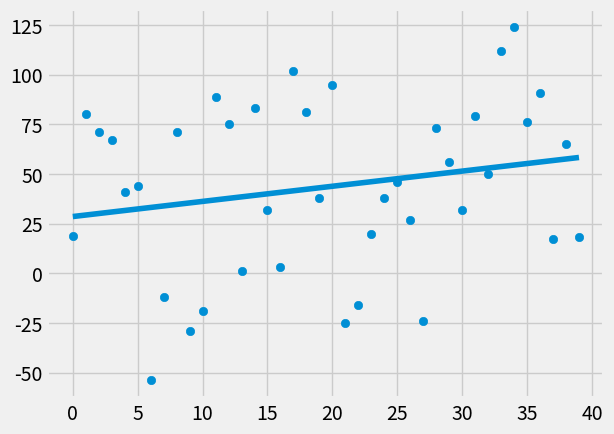

Write the Python code that produced this figure.
import math
from statistics import mean
import numpy as np
import matplotlib.pyplot as plt
from matplotlib import style
import random

style.use('fivethirtyeight')

#xs = np.array([1,2,3,4,5,6], dtype=np.float64)
#ys = np.array([5,4,6,5,6,7], dtype=np.float64)


def create_dataset(n, varaince, step=2, correlation=False):
    val = 1
    ys = []
    for i in range(n):
        y = val+random.randrange(-varaince, varaince)
        ys.append(y)
        if correlation and correlation == 'pos':
            val+=step
        elif correlation and correlation == 'neg':
            val -= step

    xs = [i for i in range(len(ys))]


    return np.array(xs, dtype = np.float64), np.array(ys, dtype=np.float64)


def best_fit_slope(xs, ys):
    m = (mean(xs) * mean(ys) - mean(xs*ys)) / ((mean(xs))**2 - mean(xs**2))
    b = mean(ys)- m*mean(xs)
    return m, b


def squared_error(ys_orig, ys_reg):
    return sum((ys_reg-ys_orig)**2)


def coeff_of_determination(ys_orig, ys_reg):
    y_mean_reg = [mean(ys_orig) for y in ys_orig]
    squarred_error_reg = squared_error(ys_orig, ys_reg)
    squarred_error_y_mean = squared_error(ys_orig, y_mean_reg)
    return 1-(squarred_error_reg/squarred_error_y_mean)


xs, ys = create_dataset(40, 80, 2, correlation='pos')


m, b = best_fit_slope(xs, ys)

regression_y = m*xs + b

r_squared = coeff_of_determination(ys, regression_y)
print(r_squared)

plt.figure()
plt.plot(xs, regression_y)
plt.scatter(xs, ys)
plt.show()